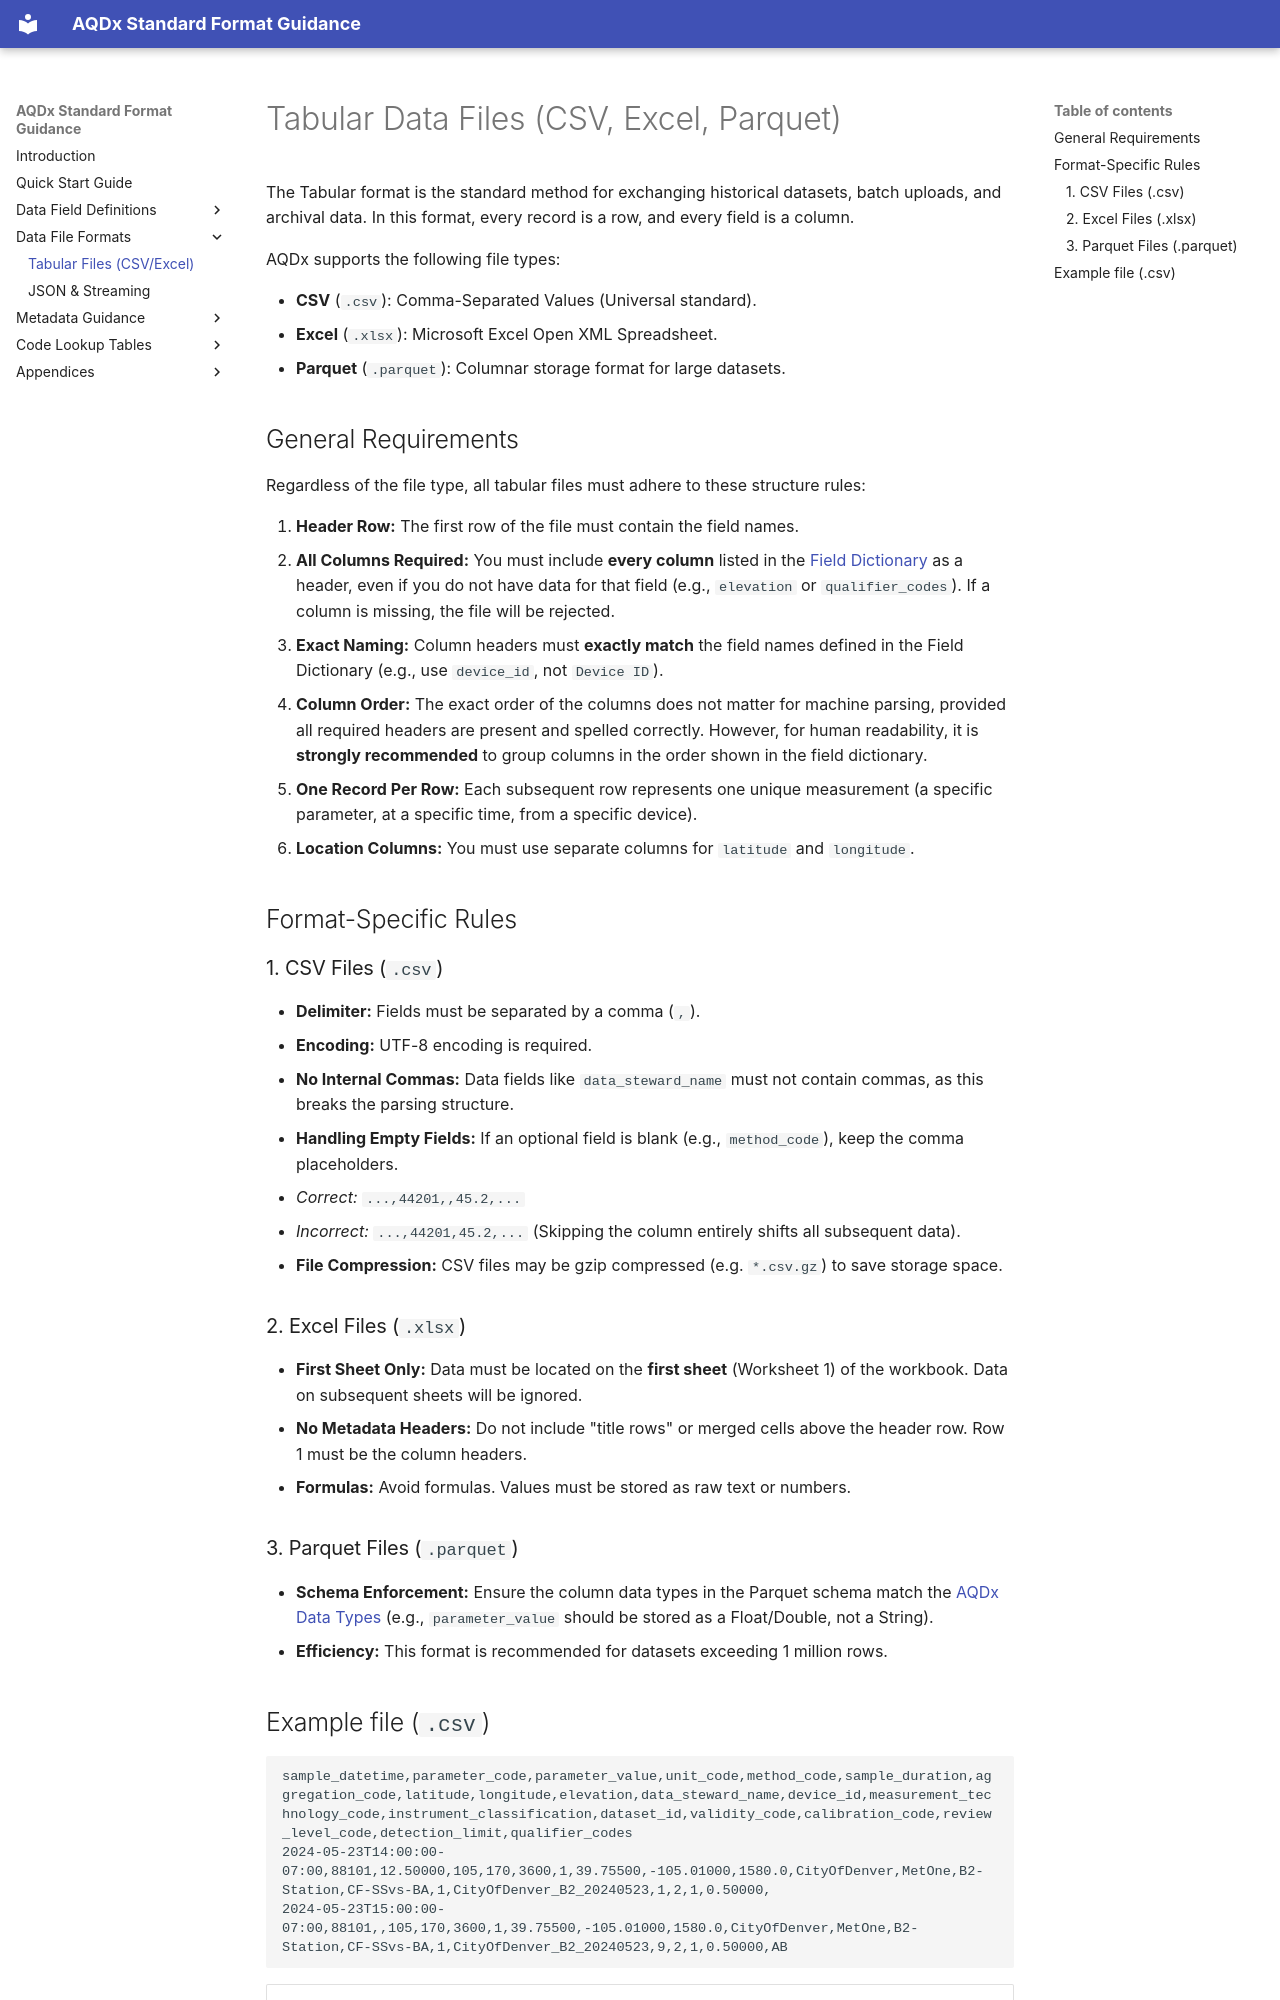

repository: cdphe-atops/aqdx-documentation · page: standard-format/tabular-format/index.html · generator: mkdocs

# Tabular Data Files (CSV, Excel, Parquet)

The Tabular format is the standard method for exchanging historical datasets, batch uploads, and archival data. In this format, every record is a row, and every field is a column.

AQDx supports the following file types:

- **CSV** (`.csv`): Comma-Separated Values (Universal standard).
- **Excel** (`.xlsx`): Microsoft Excel Open XML Spreadsheet.
- **Parquet** (`.parquet`): Columnar storage format for large datasets.

## General Requirements

Regardless of the file type, all tabular files must adhere to these structure rules:

1. **Header Row:** The first row of the file must contain the field names.
2. **All Columns Required:** You must include **every column** listed in the [Field Dictionary](field-dictionary.md) as a header, even if you do not have data for that field (e.g., `elevation` or `qualifier_codes`). If a column is missing, the file will be rejected.
3. **Exact Naming:** Column headers must **exactly match** the field names defined in the Field Dictionary (e.g., use `device_id`, not `Device ID`).
4. **Column Order:** The exact order of the columns does not matter for machine parsing, provided all required headers are present and spelled correctly. However, for human readability, it is **strongly recommended** to group columns in the order shown in the field dictionary.
5. **One Record Per Row:** Each subsequent row represents one unique measurement (a specific parameter, at a specific time, from a specific device).
6. **Location Columns:** You must use separate columns for `latitude` and `longitude`.

## Format-Specific Rules

### 1. CSV Files (`.csv`)

- **Delimiter:** Fields must be separated by a comma (`,`).
- **Encoding:** UTF-8 encoding is required.
- **No Internal Commas:** Data fields like `data_steward_name` must not contain commas, as this breaks the parsing structure.
- **Handling Empty Fields:** If an optional field is blank (e.g., `method_code`), keep the comma placeholders.
  - _Correct:_ `...,44201,,45.2,...`
  - _Incorrect:_ `...,44201,45.2,...` (Skipping the column entirely shifts all subsequent data).
- **File Compression:** CSV files may be gzip compressed (e.g. `*.csv.gz`) to save storage space.

### 2. Excel Files (`.xlsx`)

- **First Sheet Only:** Data must be located on the **first sheet** (Worksheet 1) of the workbook. Data on subsequent sheets will be ignored.
- **No Metadata Headers:** Do not include "title rows" or merged cells above the header row. Row 1 must be the column headers.
- **Formulas:** Avoid formulas. Values must be stored as raw text or numbers.

### 3. Parquet Files (`.parquet`)

- **Schema Enforcement:** Ensure the column data types in the Parquet schema match the [AQDx Data Types](data-types.md) (e.g., `parameter_value` should be stored as a Float/Double, not a String).
- **Efficiency:** This format is recommended for datasets exceeding 1 million rows.
